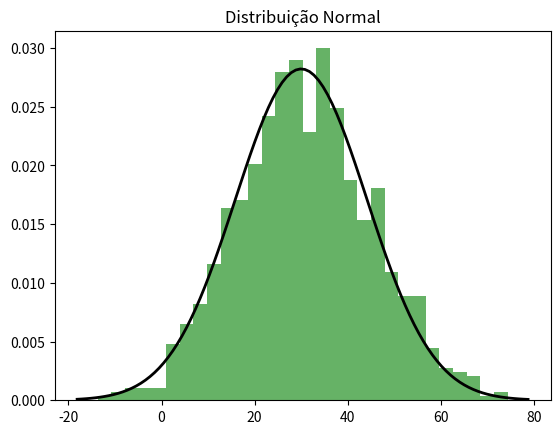

Source code (Python):
# Dados
import numpy as np #biblioteca para cálculos numéricos
from scipy import stats #biblioteca para estatística

# Dados
dados = [10, 20, 30, 40, 50]

# Cálculo da média - média dos valores
media = np.mean(dados)
print("Média:", media)


# Dados

# Cálculo da mediana - melhor forma de alcançar o centro dos dados
mediana = np.median(dados)
print("Mediana:", mediana)
#Se o número de observações for ímpar, a mediana é o valor do meio; se for par, é a média dos dois valores centrais.

dadosmoda = [10, 20, 20, 30, 30, 30, 40, 50]

# Cálculo da moda - O que mais aparece
moda = stats.mode(dadosmoda, keepdims=True)  # `keepdims` para compatibilidade com futuras versões
print("Moda:", moda.mode[0])


dados = [10, 20, 30, 40, 50]

# Cálculo da variância
variancia = np.var(dados, ddof=0)  # `ddof=0` para população, `ddof=1` para amostra
print("Variância:", variancia)

#A variância mede a dispersão dos dados em relação à média. Em outras palavras, 
# ela indica o quão espalhados os valores estão. Quanto maior a variância, maior a dispersão dos dados.


dados = [10, 20, 30, 40, 50]

# Cálculo do desvio padrão
desvio_padrao = np.std(dados, ddof=0)  # `ddof=0` para população, `ddof=1` para amostra
print("Desvio Padrão:", desvio_padrao)

#O desvio padrão é a raiz quadrada da variância. 
# Ele é uma medida de dispersão que indica o quanto os valores se afastam da média.

import matplotlib.pyplot as plt

media, desvio_padrao = 30, 14.14 # Isso define o centro e a dispersão da distribuição.
dados_normal = np.random.normal(media, desvio_padrao, 1000) #1000 valores são gerados a partir de uma distribuição normal com os parâmetros fornecidos.

# Visualizando a distribuição
plt.hist(dados_normal, bins=30, density=True, alpha=0.6, color='g') #O histograma mostra a frequência dos dados simulados em 30 intervalos (bins). A densidade normaliza os valores para criar uma distribuição de probabilidade.
xmin, xmax = plt.xlim() #xmin e xmax: Definem os limites do gráfico com base no histograma.
x = np.linspace(xmin, xmax, 100) #np.linspace: Cria 100 pontos igualmente espaçados entre xmin e xmax.
p = stats.norm.pdf(x, media, desvio_padrao) #stats.norm.pdf: Calcula a densidade de probabilidade da distribuição normal nos pontos de x
plt.plot(x, p, 'k', linewidth=2) #recebe os valores de x, p, "k" para preto e linewidth=2 para a largura da linha.
plt.title("Distribuição Normal")

# Salvando o gráfico como imagem
plt.savefig("distribuicao_normal.png")
print("Gráfico salvo como 'distribuicao_normal.png'")

#Curva de Gauss, é uma das distribuições mais importantes na estatística. 
# Ela é frequentemente usada para modelar fenômenos naturais, sociais e até comportamentais.
#Características principais:
#Simetria: A curva é simétrica em torno da média (𝜇).
#Média, mediana e moda iguais: Esses valores coincidem no centro da distribuição.
#Formato de sino: A maior concentração de dados está próxima da média.
#68-95-99.7 Regra:
#68% dos dados estão a 1 desvio padrão (𝜎) da média.
#95% estão a 2 desvios padrões.
#99.7% estão a 3 desvios padrões.
#Ela é usada em:
#Estatísticas inferenciais (testes de hipótese, intervalos de confiança).
#Modelagem de fenômenos como altura, peso, pontuações de testes.
#Machine learning e data science, como normalização de dados.
